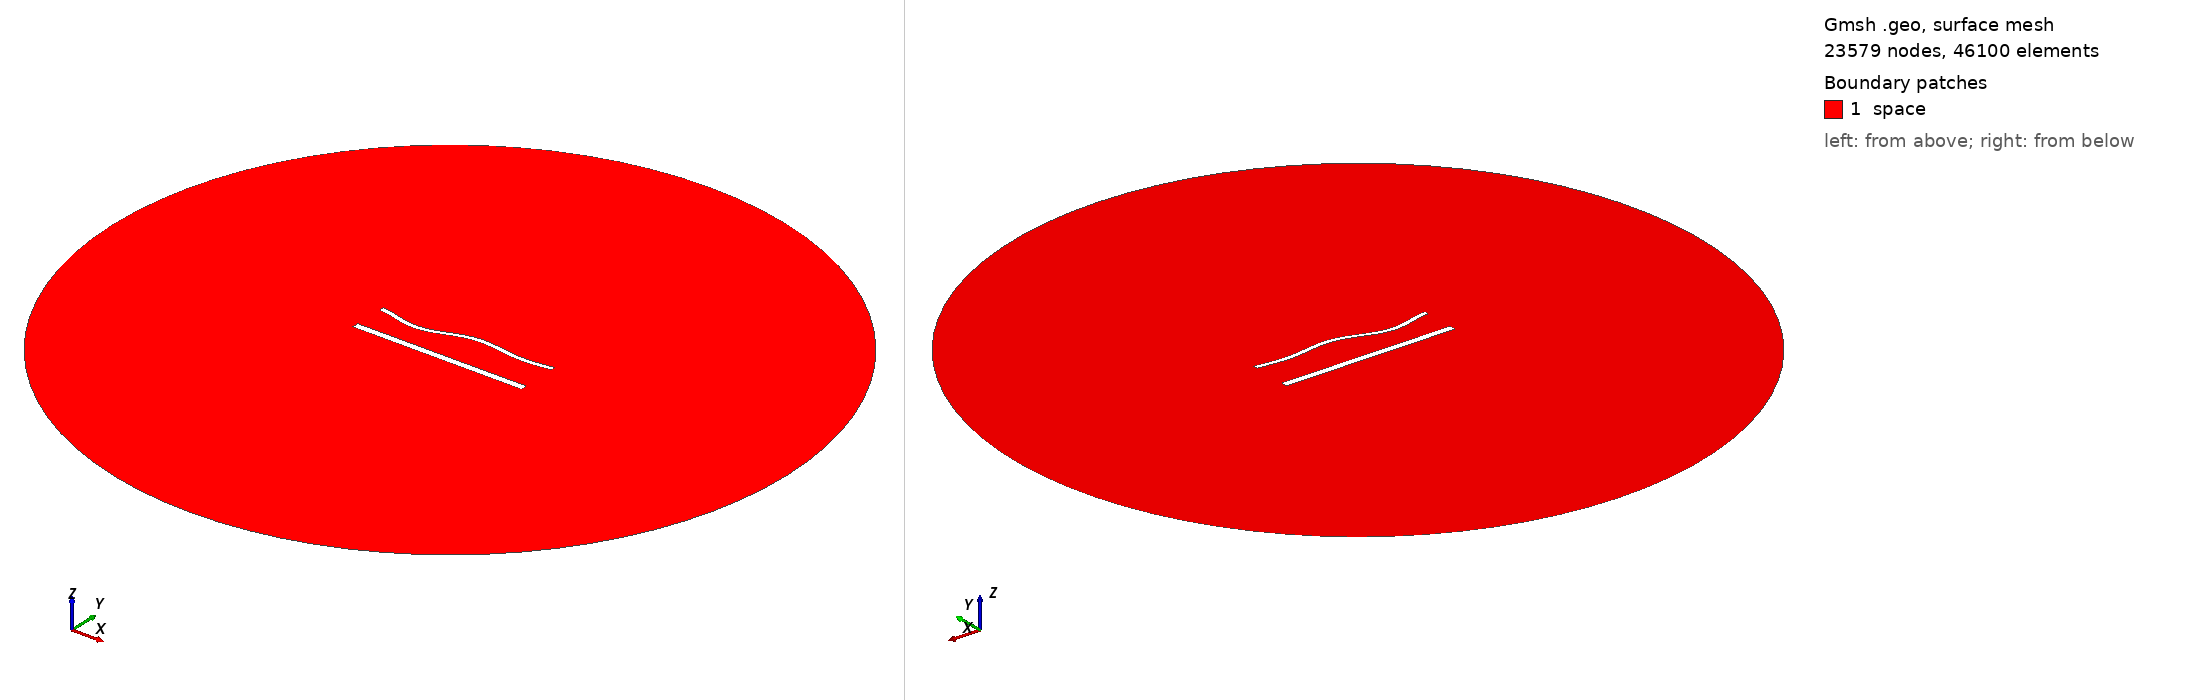

Gmsh geometry script, surface-meshed: 23579 nodes, 46100 surface elements. Boundary patches (legend numbers): 1 space. Left view from above one corner, right view from below the opposite corner. Legend entries are the model's physical surfaces. The drawing asked Gmsh for element sizes between 1% and 20% of the model's largest extent; the script's own settings can give other sizes.

=== 1684.geo (drawn) ===
//---------------------------------------
// Geometry kernel
//---------------------------------------

SetFactory("OpenCASCADE");



//---------------------------------------
// Parameters of the geometry
//---------------------------------------

// Overetch of the upper plate
overetch = 0.5;

// Distance between the plates
distance = 20.0;

// Discretization over the x axis (for the deformation)
nx = 50; 

// Length of the plate
L = 100 - overetch; 

// Number of modes
n = 4; 

// 1st mode coefficient
coeff(1) = 1.5;
beta(1) = 0.596864 * 3.1415926535 / L;

// 2nd mode coefficient
coeff(2) = 0.0;
beta(2) = 1.49418 * 3.1415926535 / L;

// 3rd mode coefficient
coeff(3) = -1.5;
beta(3) = 2.50025 * 3.1415926535 / L;

// 4th mode coefficient
coeff(4) = -1.5;
beta(4) = 3.49999 * 3.1415926535 / L;



//---------------------------------------
// Upper plate (deformed rectangle)
//---------------------------------------

// Coordiantes of the upper plate
xmin = -50;
xmax = 50 - overetch;

// Height of the upper plate
yheight = 4 - 2 * overetch;

// Indexes of the points
UpperID[] = {};
LowerID[] = {};
LeftID[] = {};
RightID[] = {};

// Point index
p = 1;

// Horizontal edges
For i In {1:nx}
    x = xmin + (i-1)*(xmax - xmin)/(nx-1);

    y_bottom = distance / 2 + overetch;
    For j In {1:n}
        C = (Cosh(beta(j)*L) + Cos(beta(j)*L)) / (Sinh(beta(j)*L) + Sin(beta(j)*L));
        y_bottom  = y_bottom + coeff(j) * (Cosh(beta(j)*(x+50)) - Cos(beta(j)*(x+50)) - C * (Sinh(beta(j)*(x+50)) - Sin(beta(j)*(x+50))));
    EndFor

    y_top = y_bottom + yheight;

    Point(p) = {x, y_top, 0, 1.0};
    UpperID[i] = p;
    p = p + 1;

    Point(p) = {x, y_bottom, 0, 1.0};
    LowerID[i] = p;
    p = p + 1;
EndFor

// Create point lists
UpperPts[] = {}; LowerPts[] = {};
For i In {1:nx}
  UpperPts[] += {UpperID[i]};
  LowerPts[] += {LowerID[i]};
EndFor

// Build splines
Spline(1) = {UpperPts[]};
Spline(2) = {LowerPts[]};
Line(3) = {LowerPts[nx-1], UpperPts[nx-1]};
Line(4) = {LowerPts[0], UpperPts[0]};

// Build the plane surface
Curve Loop(1) = {2, 3, -1, -4};
Plane Surface(1) = {1};



//---------------------------------------
// Lower plate (rectangle)
//---------------------------------------

// Vertices
Point(1001) = {-50, -distance/2, 0, 1.0};
Point(1002) = { 50, -distance/2, 0, 1.0};
Point(1003) = { 50,  -distance/2 + 4, 0, 1.0};
Point(1004) = {-50,  -distance/2 + 4, 0, 1.0};

// Edges
Line(5) = {1001, 1002};
Line(6) = {1002, 1003};
Line(7) = {1003, 1004};
Line(8) = {1004, 1001};

// Plane surface
Line Loop(2) = {5, 6, 7, 8};
Plane Surface(2) = {2}; 



//---------------------------------------
// Outer (fictious) boundary
//---------------------------------------

// Points
Point(1005) = {0, 0, 0};       // Center
Point(1006) = {200, 0, 0};     // Start point
Point(1007) = {0, 200, 0};     // 90 degrees
Point(1008) = {-200, 0, 0};    // 180 degrees
Point(1009) = {0, -200, 0};    // 270 degrees

// Circle arcs (each needs start, center, end)
Circle(9) = {1006, 1005, 1007};
Circle(10) = {1007, 1005, 1008};
Circle(11) = {1008, 1005, 1009};
Circle(12) = {1009, 1005, 1006};

// Plane surface for the entire domain
Curve Loop(3) = {9, 10, 11, 12};
Surface(3) = {3};

// Subtract the plates from the whole domain to obtain the actual domain where we want to solve the equations
BooleanDifference{ Surface{3}; Delete; }{ Surface{1}; Surface{2}; Delete; }




//---------------------------------------
// Transfinite Lines/Curves
//---------------------------------------

// Set the number of points on the boundaries
r = 6;
d = 0.15;

// Plates
Transfinite Curve {1} = 50*r/4 Using Progression 1;
Transfinite Line {2} = 50*r Using Progression 1;
Transfinite Curve {3, 4} = 2*r Using Progression 1+d;
Transfinite Line {5} = 50*r/4 Using Progression 1;
Transfinite Line {7} = 50*r Using Progression 1;
Transfinite Line {6} = 2*r Using Progression 1-d;
Transfinite Line {8} = 2*r Using Progression 1+d;

// Outer boundary
Transfinite Line {9, 10, 11, 12} = 20 Using Progression 1;



//---------------------------------------
// Physical groups
//---------------------------------------                

// Physical curves (boundaries)
Physical Line("force_segment", 10) = {2};
Physical Line("upper_plate", 11) = {1, 3, 4};
Physical Line("lower_plate", 12) = {5, 6, 7, 8};
Physical Line("boundary", 20) = {9, 10, 11, 12};

// Physical Surfaces
Physical Surface("space", 30) = {3};



//---------------------------------------
// 6. Generate the Mesh
//---------------------------------------

// 2D mesh generation
Mesh 2;
